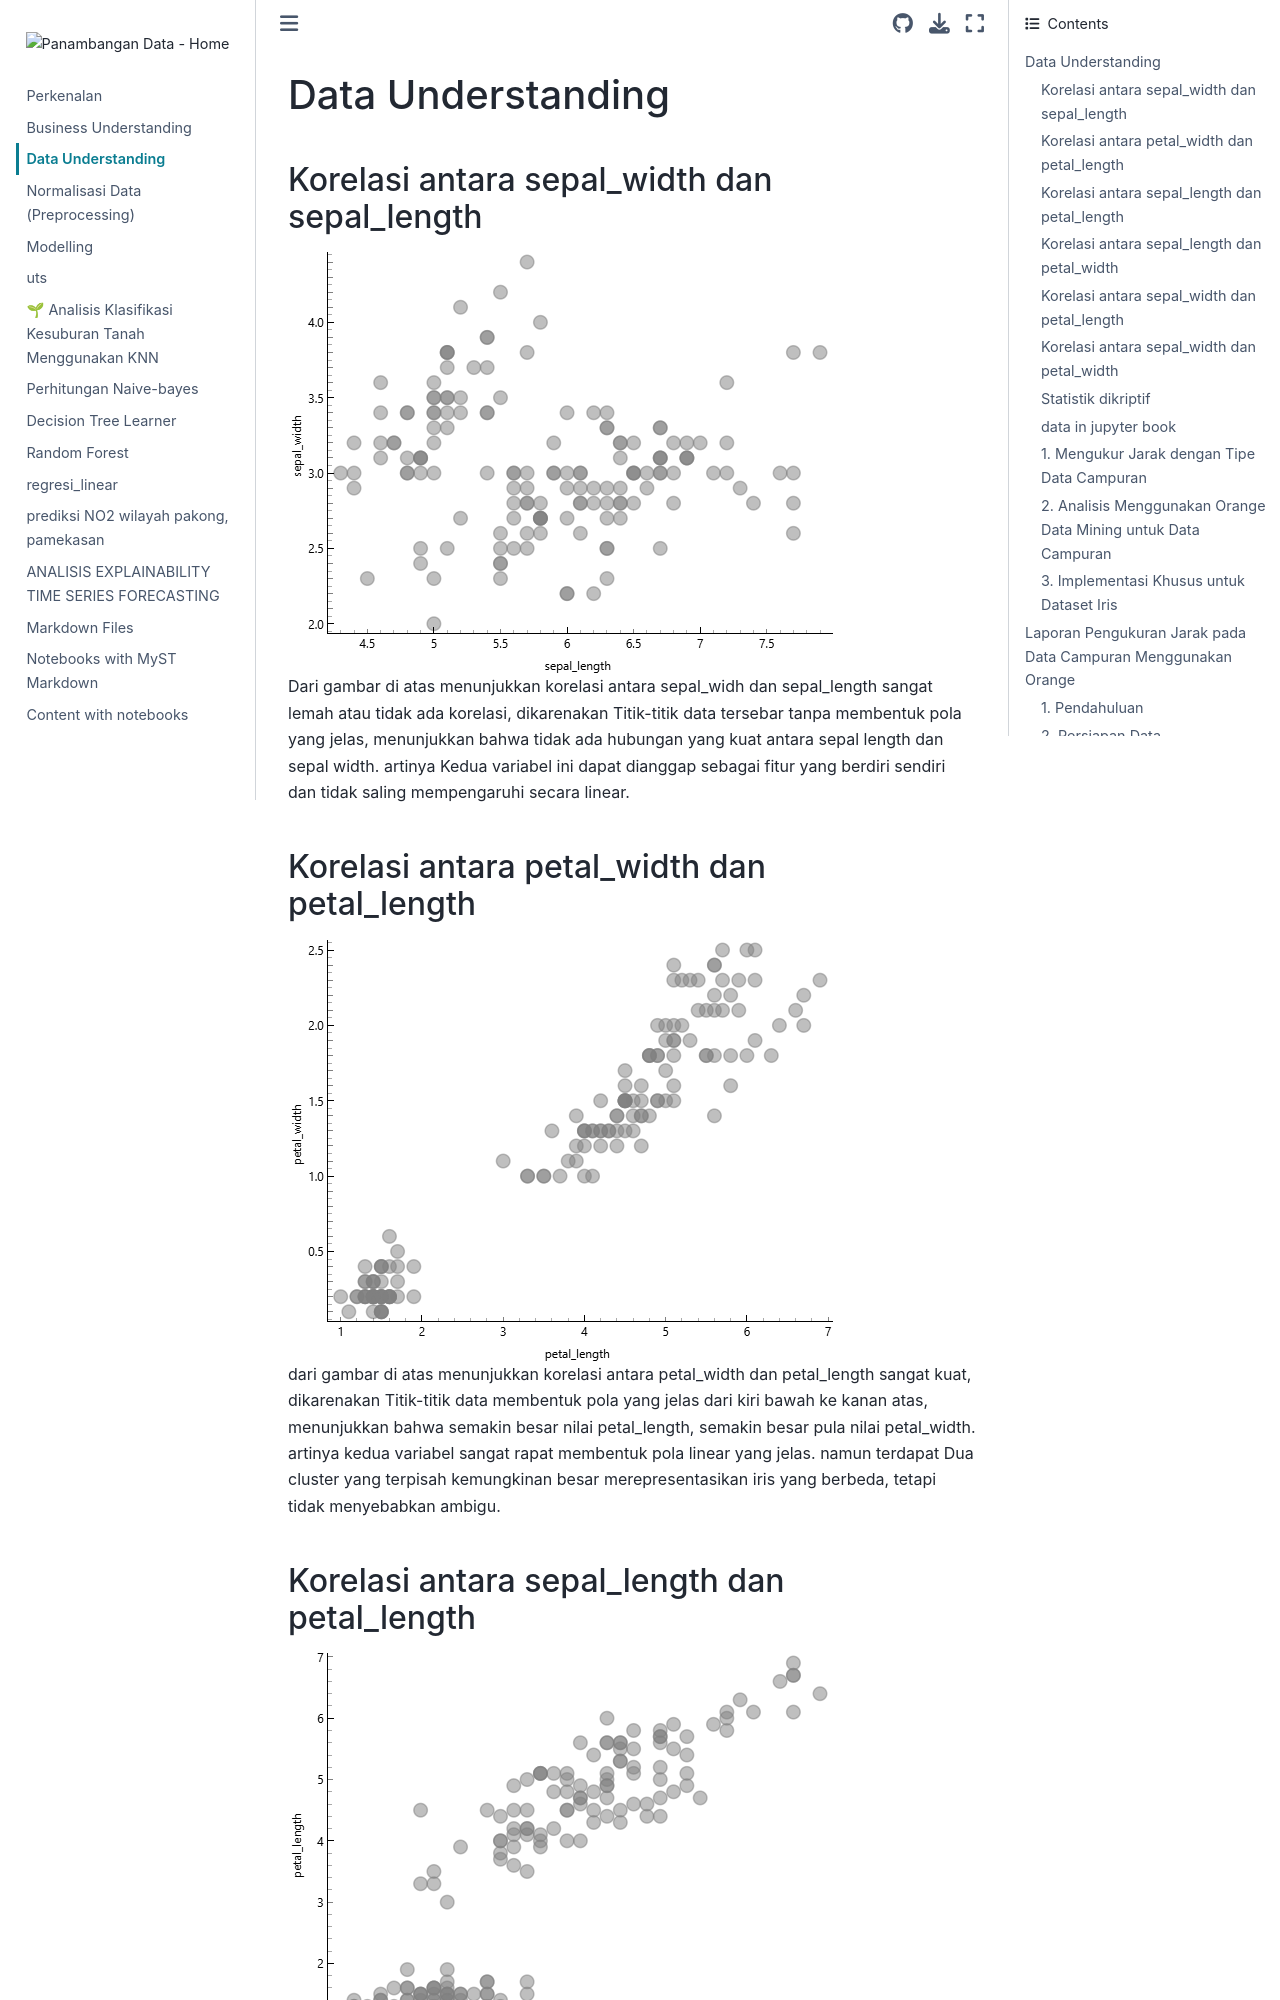

repository: qomar-lail/PENDATA · page: data_understanding.html · generator: jekyll

# Data Understanding


## Korelasi antara sepal_width dan sepal_length
![sepal_width dan sepal_length](spl-spw.png)
<br>
Dari gambar di atas menunjukkan korelasi antara sepal_widh dan sepal_length sangat lemah atau tidak ada korelasi, dikarenakan Titik-titik data tersebar tanpa membentuk pola yang jelas, menunjukkan bahwa tidak ada hubungan yang kuat antara sepal length dan sepal width. artinya Kedua variabel ini dapat dianggap sebagai fitur yang berdiri sendiri dan tidak saling mempengaruhi secara linear.


## Korelasi antara petal_width dan petal_length
![petal_width dan petal_length](ptl-ptw.png)
<br>
dari gambar di atas menunjukkan korelasi antara petal_width dan petal_length sangat kuat, dikarenakan Titik-titik data membentuk pola yang jelas dari kiri bawah ke kanan atas, menunjukkan bahwa semakin besar nilai petal_length, semakin besar pula nilai petal_width. artinya kedua variabel sangat rapat membentuk pola linear yang jelas. namun terdapat Dua cluster yang terpisah kemungkinan besar merepresentasikan iris yang berbeda, tetapi tidak menyebabkan ambigu.


## Korelasi antara sepal_length dan petal_length
![sepal_length dan petal_length](spl-ptl.png)
<br>
Dari gambar di atas menunjukkan korelasi antara sepal_length dan petal_length sangat kuat, dikarenakan titik-titik data membentuk pola yang jelas dari kiri bawah ke kanan atas, menunjukkan bahwa semakin besar nilai sepal_length, semakin besar pula nilai petal_length. Artinya kedua variabel sangat rapat membentuk pola linear yang jelas. Namun terdapat dua cluster yang terpisah kemungkinan besar merepresentasikan iris yang berbeda, tetapi tidak menyebabkan ambigu.


## Korelasi antara sepal_length dan petal_width
![sepal_length dan petal_width](spl-ptw.png)
<br>
Dari gambar di atas menunjukkan korelasi antara sepal_length dan petal_width sangat kuat, dikarenakan titik-titik data membentuk pola yang jelas dari kiri bawah ke kanan atas, menunjukkan bahwa semakin besar nilai sepal_length, semakin besar pula nilai petal_width. Artinya kedua variabel sangat rapat membentuk pola linear yang jelas. Namun terdapat dua cluster yang terpisah kemungkinan besar merepresentasikan iris yang berbeda, tetapi tidak menyebabkan ambigu.
